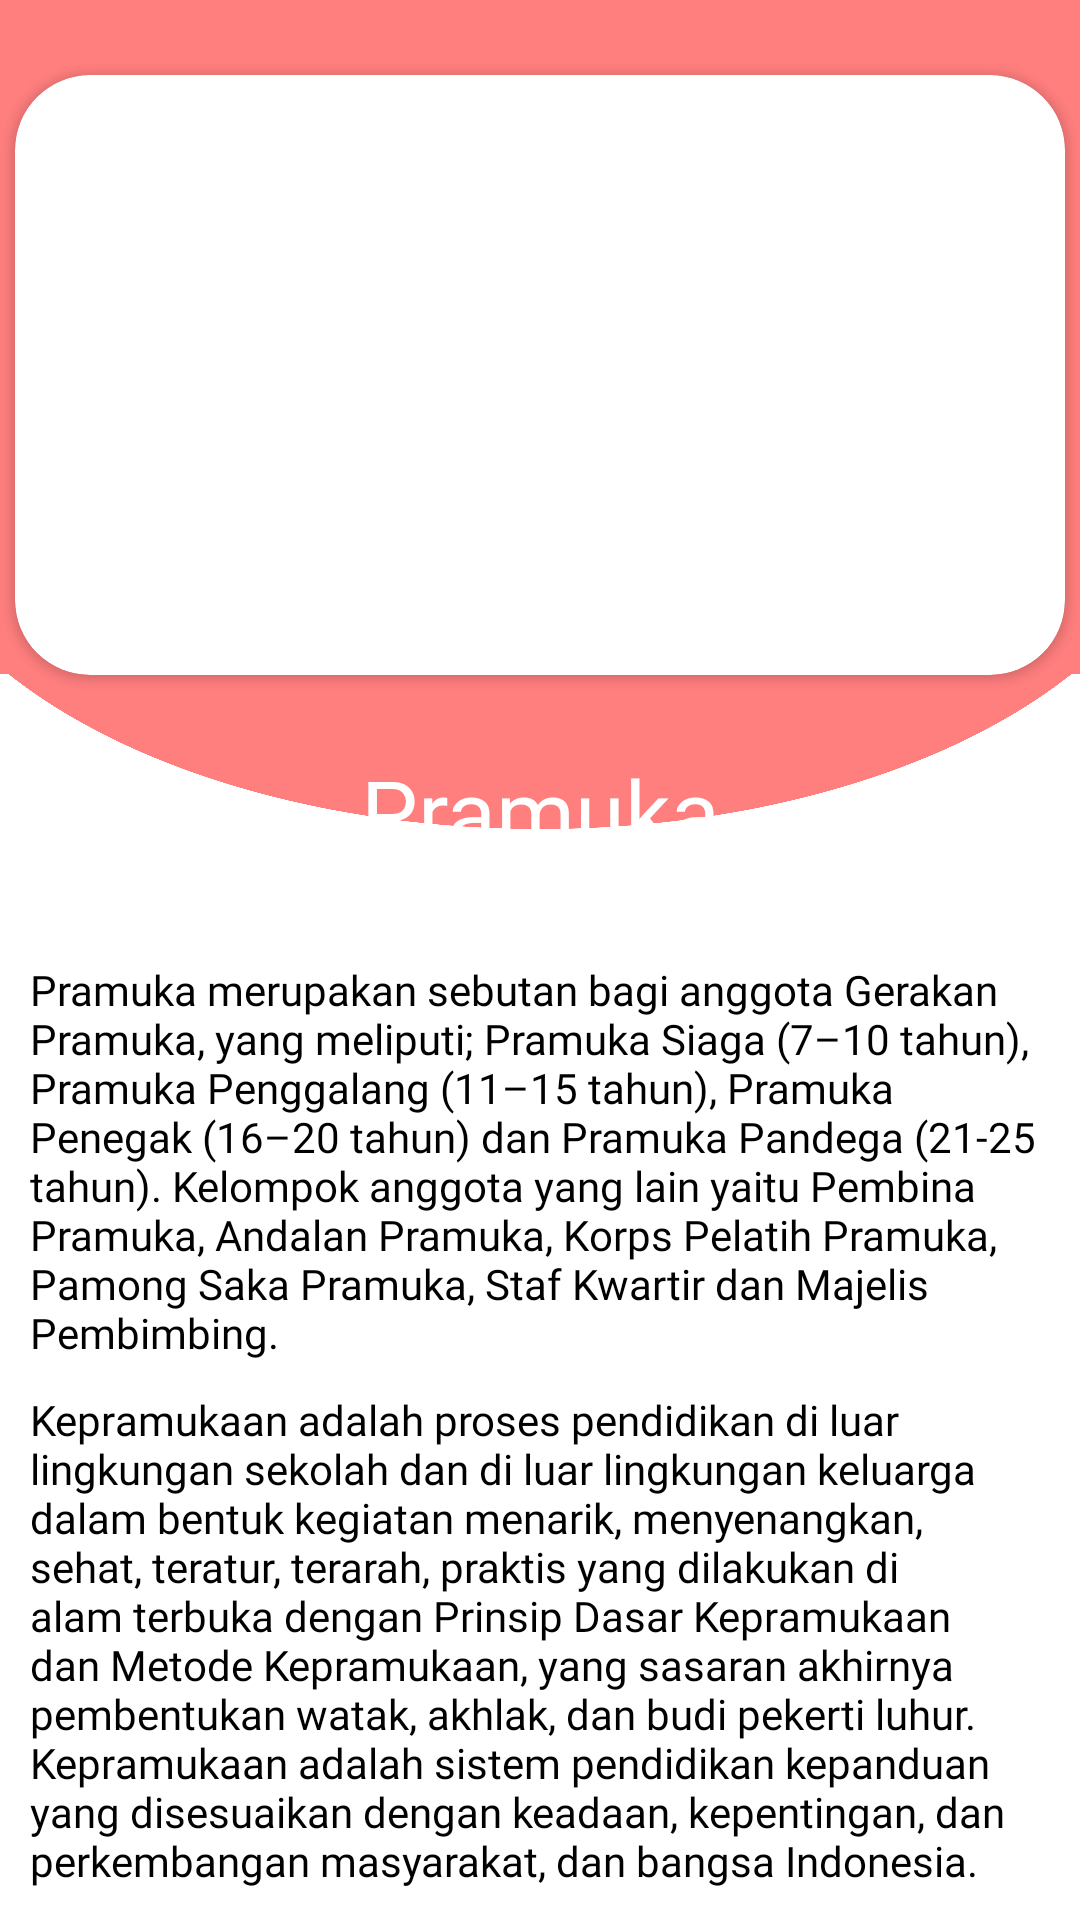

Write the Android layout XML for this screen, with the resource values it uses.
<!-- AndroidManifest.xml: application theme Theme.SMPN42Semarang -->
<!-- res/layout/activity_pramuka.xml -->
<?xml version="1.0" encoding="utf-8"?>
<LinearLayout xmlns:android="http://schemas.android.com/apk/res/android"
    xmlns:app="http://schemas.android.com/apk/res-auto"
    xmlns:tools="http://schemas.android.com/tools"
    android:layout_width="match_parent"
    android:layout_height="match_parent"
    tools:context=".Pramuka"
    android:orientation="vertical"
    android:background="@drawable/bgapps">

    <androidx.cardview.widget.CardView
        android:layout_width="350dp"
        android:layout_height="200dp"
        app:cardCornerRadius="25dp"
        android:layout_gravity="center"
        android:layout_marginTop="25dp">

        <ImageView
            android:layout_width="350dp"
            android:layout_height="300dp"
            android:layout_gravity="center"
            android:src="@drawable/dghd"/>

    </androidx.cardview.widget.CardView>

    <TextView
        android:layout_width="match_parent"
        android:layout_height="wrap_content"
        android:layout_marginTop="25dp"
        android:fontFamily="@font/medium"
        android:textColor="@color/white"
        android:textSize="30dp"
        android:textAlignment="center"
        android:text="Pramuka"/>

    <TextView
        android:layout_width="match_parent"
        android:layout_height="wrap_content"
        android:layout_marginLeft="10dp"
        android:layout_marginRight="10dp"
        android:layout_marginTop="30dp"
        android:fontFamily="@font/heavy"
        android:text="Pramuka merupakan sebutan bagi anggota Gerakan Pramuka, yang meliputi; Pramuka Siaga (7–10 tahun), Pramuka Penggalang (11–15 tahun), Pramuka Penegak (16–20 tahun) dan Pramuka Pandega (21-25 tahun). Kelompok anggota yang lain yaitu Pembina Pramuka, Andalan Pramuka, Korps Pelatih Pramuka, Pamong Saka Pramuka, Staf Kwartir dan Majelis Pembimbing."
        android:textColor="@color/black"/>

    <TextView
        android:layout_width="match_parent"
        android:layout_height="wrap_content"
        android:text="Kepramukaan adalah proses pendidikan di luar lingkungan sekolah dan di luar lingkungan keluarga dalam bentuk kegiatan menarik, menyenangkan, sehat, teratur, terarah, praktis yang dilakukan di alam terbuka dengan Prinsip Dasar Kepramukaan dan Metode Kepramukaan, yang sasaran akhirnya pembentukan watak, akhlak, dan budi pekerti luhur. Kepramukaan adalah sistem pendidikan kepanduan yang disesuaikan dengan keadaan, kepentingan, dan perkembangan masyarakat, dan bangsa Indonesia."
        android:layout_marginLeft="10dp"
        android:layout_marginRight="10dp"
        android:fontFamily="@font/heavy"
        android:layout_marginTop="10dp"
        android:textColor="@color/black"/>

</LinearLayout>
<!-- resources referenced by this layout -->
<resources>
  <!-- drawable bgapps: png bitmap (drawable, 100416 bytes) -->
  <style name="Theme.SMPN42Semarang" parent="Theme.MaterialComponents.DayNight.DarkActionBar">
          
          <item name="colorPrimary">@color/purple_500</item>
          <item name="colorPrimaryVariant">@color/purple_700</item>
          <item name="colorOnPrimary">@color/white</item>
          
          <item name="colorSecondary">@color/teal_200</item>
          <item name="colorSecondaryVariant">@color/teal_700</item>
          <item name="colorOnSecondary">@color/black</item>
          
          <item name="android:statusBarColor" tools:targetApi="l">?attr/colorPrimaryVariant</item>
          
      </style>
  <!-- not gathered from this repository: default colours our renderer supplied (Android Studio template values) -->
  <color name="purple_500">#FF6200EE</color>
  <color name="purple_700">#FF3700B3</color>
  <color name="teal_200">#FF03DAC5</color>
  <color name="teal_700">#FF018786</color>
  <color name="black">#FF000000</color>
  <color name="white">#FFFFFFFF</color>
</resources>
